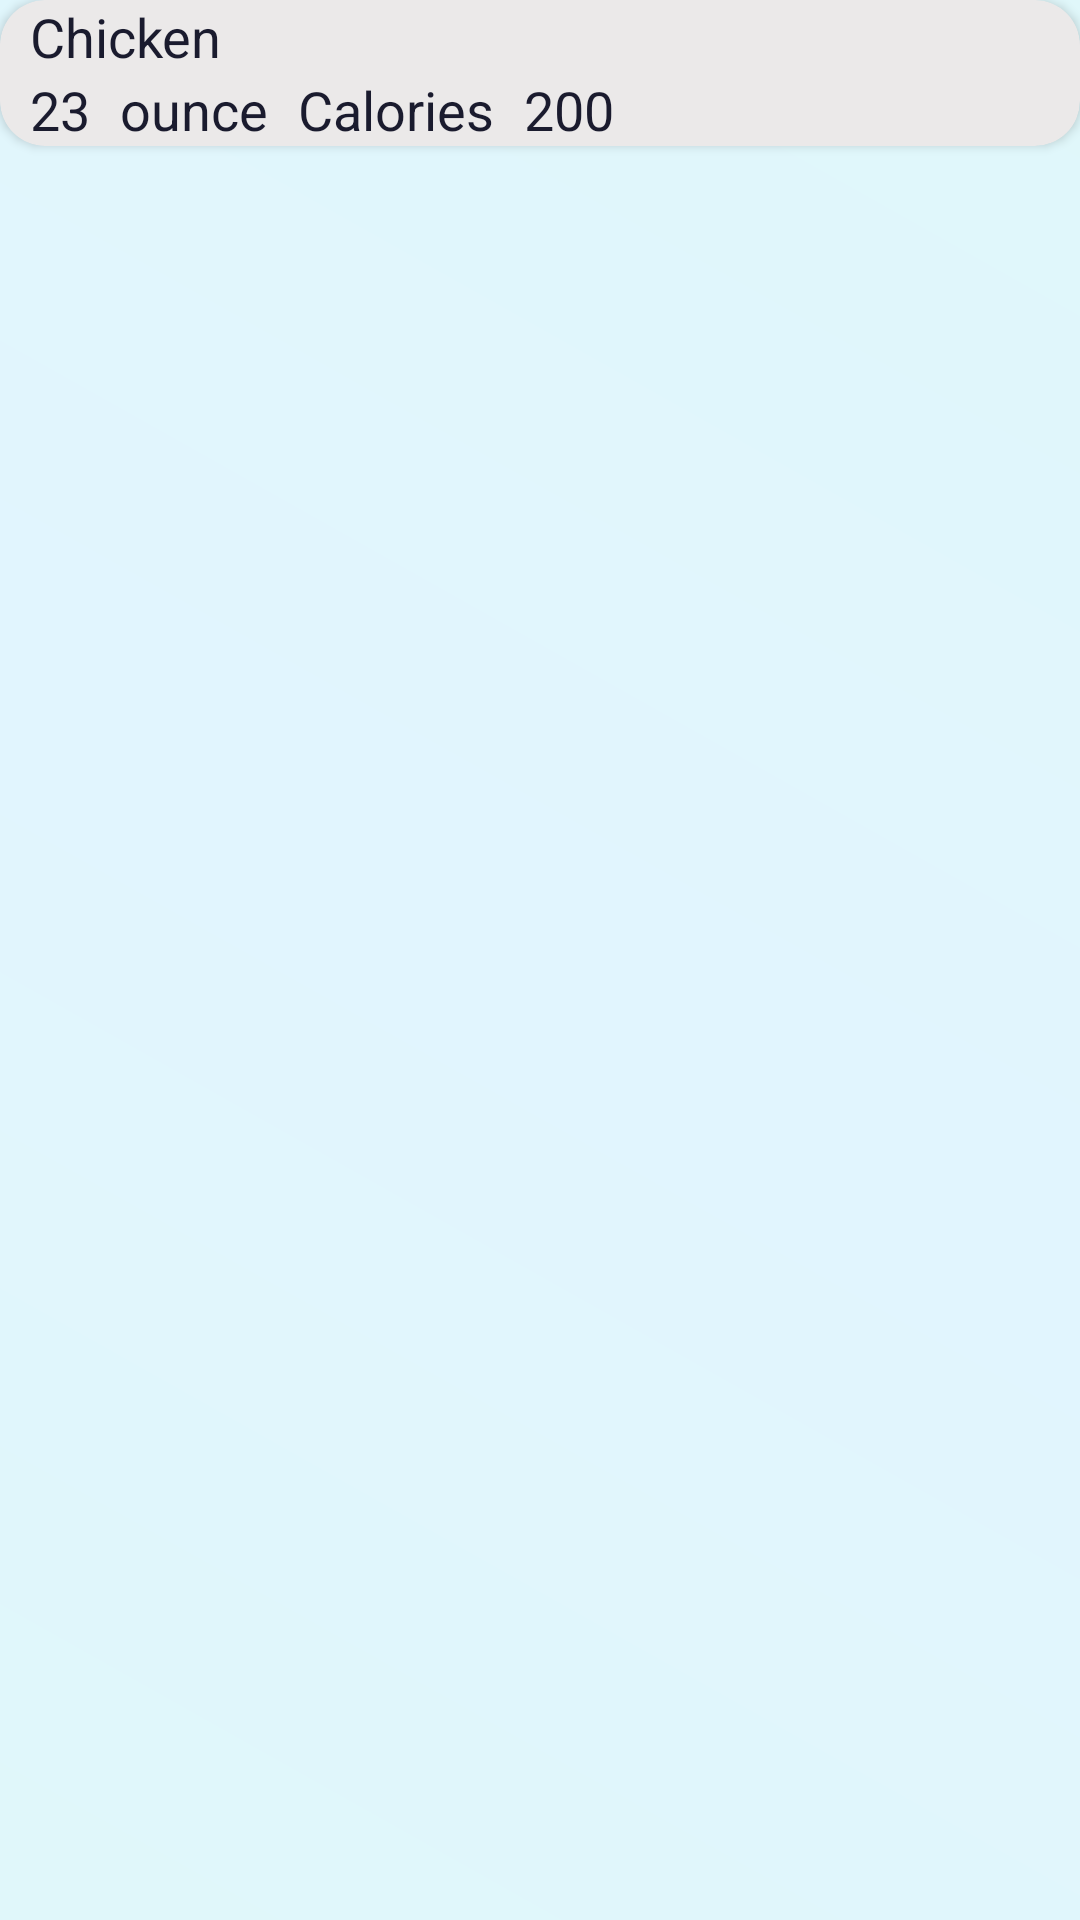

Write the Android layout XML for this screen, with the resource values it uses.
<!-- AndroidManifest.xml: application theme Theme.HealthyMode -->
<!-- res/layout/food_list.xml -->
<?xml version="1.0" encoding="utf-8"?>
<androidx.constraintlayout.widget.ConstraintLayout xmlns:android="http://schemas.android.com/apk/res/android"
    xmlns:tools="http://schemas.android.com/tools"
    android:layout_width="match_parent"
    android:layout_height="wrap_content"
    android:background="@color/transparent"
    xmlns:app="http://schemas.android.com/apk/res-auto"
    android:paddingBottom="6dp">

    <androidx.cardview.widget.CardView
        android:layout_width="match_parent"
        android:layout_height="wrap_content"
        android:layout_marginTop="5dp"
        android:backgroundTint="#EBE9E9"
        app:cardCornerRadius="15dp"
        tools:ignore="MissingConstraints">
        <LinearLayout
            android:layout_width="match_parent"
            android:layout_height="wrap_content"
            android:orientation="horizontal">
            <androidx.constraintlayout.widget.ConstraintLayout
                android:layout_width="0dp"
                android:layout_height="wrap_content"
                android:layout_weight="1"
                >
                <TextView
                    android:id="@+id/item_name"
                    android:layout_width="match_parent"
                    android:layout_height="wrap_content"
                    android:text="Chicken"
                    android:layout_gravity="center"
                    android:layout_marginStart="10dp"
                    android:textColor="@color/black"
                    android:textSize="18sp"
                    tools:ignore="HardcodedText" />
                <LinearLayout
                    android:layout_width="match_parent"
                    android:layout_height="wrap_content"
                    android:orientation="horizontal"
                    app:layout_constraintTop_toBottomOf="@+id/item_name"
                    android:weightSum="2">
                    <TextView
                        android:id="@+id/amount"
                        android:layout_width="wrap_content"
                        android:layout_height="wrap_content"
                        android:text="23"
                        android:layout_gravity="center"
                        android:layout_marginStart="10dp"
                        android:textColor="@color/black"
                        android:textSize="18sp"
                        />
                    <TextView
                        android:id="@+id/unit"
                        android:layout_width="wrap_content"
                        android:layout_height="wrap_content"
                        android:text="ounce"
                        android:layout_gravity="center"
                        android:layout_marginStart="10dp"
                        android:textColor="@color/black"
                        android:textSize="18sp"/>
                    <TextView
                        android:layout_width="wrap_content"
                        android:layout_height="wrap_content"
                        android:text="Calories"
                        android:layout_gravity="center"
                        android:layout_marginStart="10dp"
                        android:textColor="@color/black"
                        android:textSize="18sp"
                        />
                    <TextView
                        android:id="@+id/calo"
                        android:layout_width="wrap_content"
                        android:layout_height="wrap_content"
                        android:text="200"
                        android:layout_gravity="center"
                        android:layout_marginStart="10dp"
                        android:textColor="@color/black"
                        android:textSize="18sp"/>

                </LinearLayout>
            </androidx.constraintlayout.widget.ConstraintLayout>
        </LinearLayout>
    </androidx.cardview.widget.CardView>
</androidx.constraintlayout.widget.ConstraintLayout>
<!-- resources referenced by this layout -->
<resources>
  <color name="black">@color/on_background</color>
  <color name="transparent">#00000000</color>
  <style name="Theme.HealthyMode" parent="Theme.Material3.Light.NoActionBar">
          
          <item name="colorPrimary">@color/primary</item>
          <item name="colorOnPrimary">@color/on_primary</item>
          <item name="colorPrimaryContainer">@color/surface</item>
          <item name="colorOnPrimaryContainer">@color/primary</item>
  
          
          <item name="colorSecondary">@color/secondary</item>
          <item name="colorOnSecondary">@color/on_secondary</item>
  
          
          <item name="android:statusBarColor">@color/background</item>
          <item name="android:windowBackground">@drawable/vitalis_gradient_bg</item>
          <item name="android:navigationBarColor">@color/background</item>
          <item name="android:windowLightStatusBar" tools:targetApi="m">true</item>
          
          
          <item name="textAppearanceHeadlineMedium">@style/TextAppearance.App.HeadlineMedium</item>
          <item name="textAppearanceTitleLarge">@style/TextAppearance.App.TitleLarge</item>
          <item name="colorSurface">@color/surface</item>
          <item name="colorOnSurface">@color/on_surface</item>
      </style>
  <color name="on_background">#1A1B2E</color>
  <color name="primary">#00A3FF</color>
  <color name="on_primary">#FFFFFF</color>
  <color name="surface">#FFFFFF</color>
  <color name="secondary">#03DAC6</color>
  <color name="on_secondary">#121212</color>
  <color name="background">#F0F8FF</color>
  <!-- drawable vitalis_gradient_bg (drawable) -->
  <?xml version="1.0" encoding="utf-8"?>
  <shape xmlns:android="http://schemas.android.com/apk/res/android">
      <gradient
          android:startColor="#E0F7FA"
          android:centerColor="#E1F5FE"
          android:endColor="#E0F7FA"
          android:angle="45" />
  </shape>
  <style name="TextAppearance.App.HeadlineMedium" parent="TextAppearance.Material3.HeadlineMedium">
          <item name="android:textColor">@color/primary</item>
          <item name="android:textStyle">bold</item>
          <item name="android:fontFamily">sans-serif-black</item>
      </style>
  <style name="TextAppearance.App.TitleLarge" parent="TextAppearance.Material3.TitleLarge">
          <item name="android:textColor">@color/on_background</item>
          <item name="android:textStyle">bold</item>
      </style>
  <color name="on_surface">#1A1B2E</color>
</resources>
